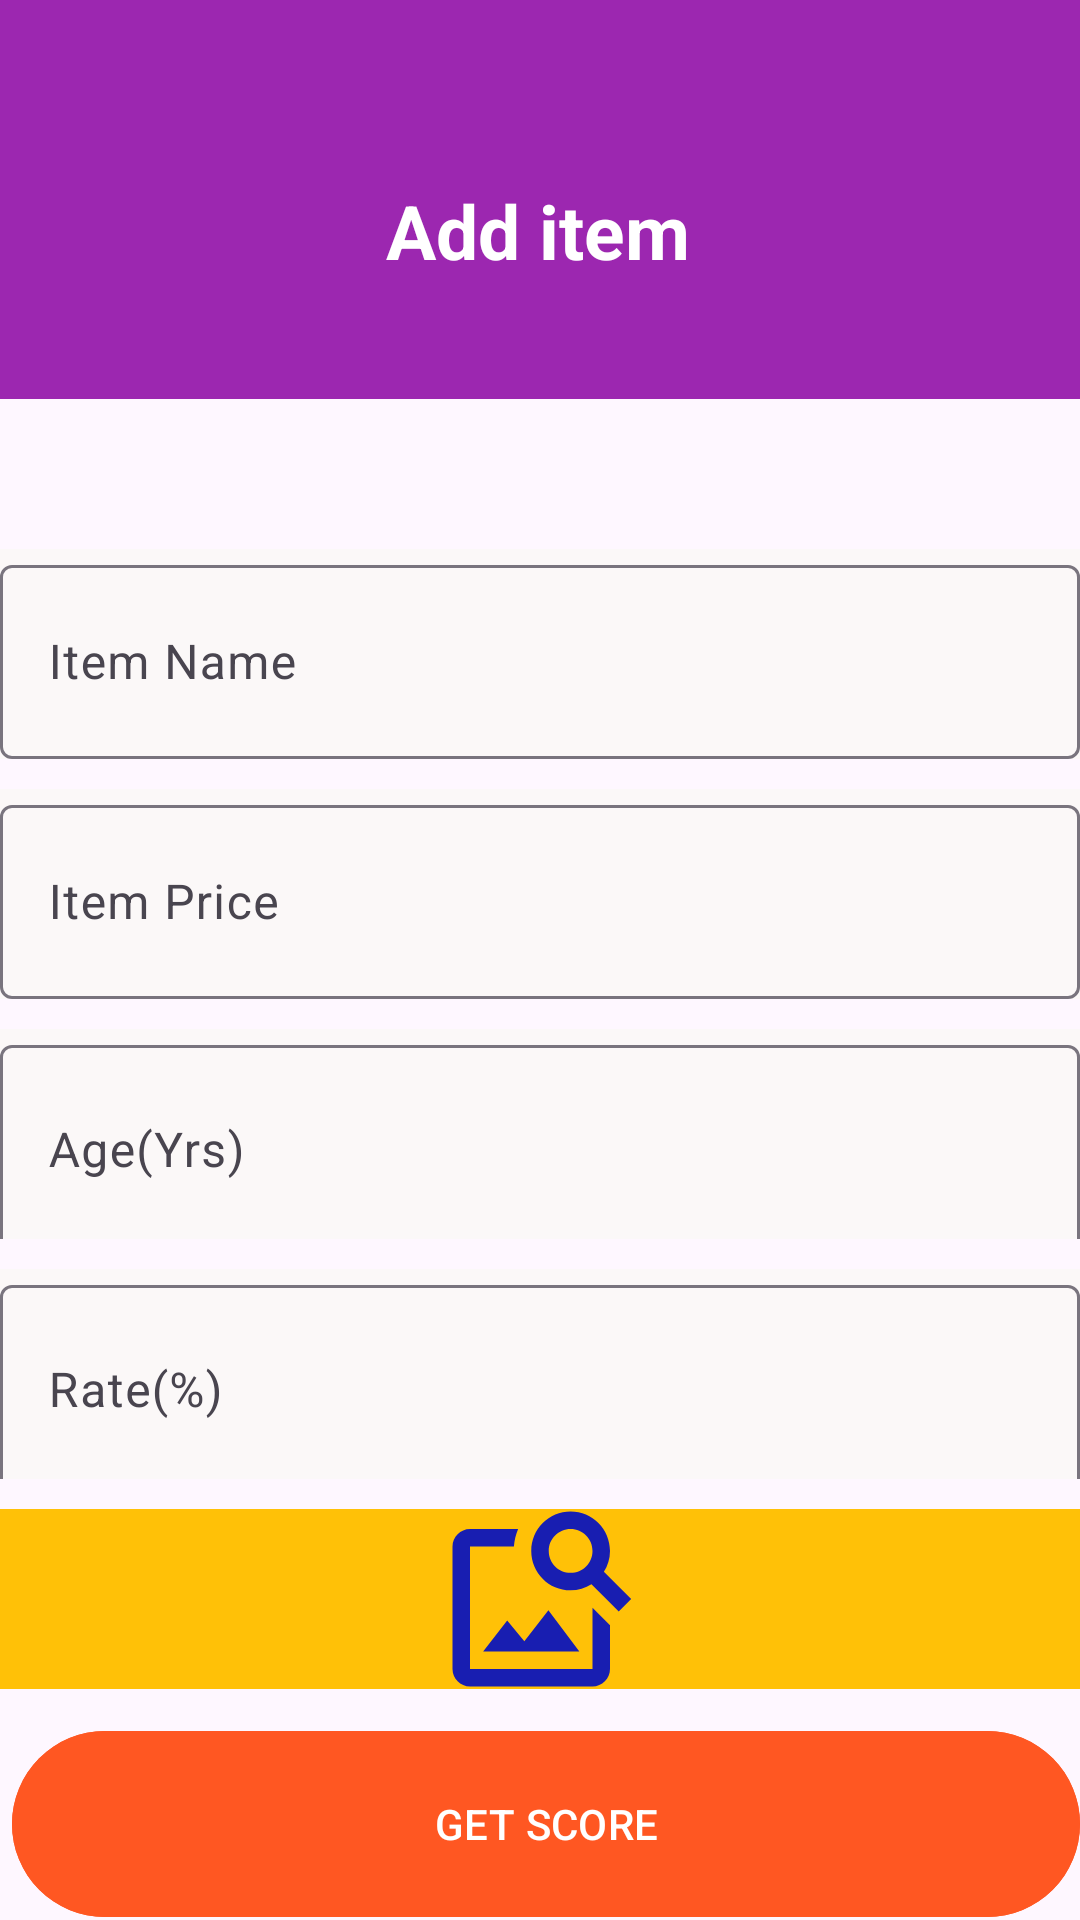

The Android layout XML behind this screen, and the referenced resources:
<!-- AndroidManifest.xml: application theme Theme.Material3.Light.NoActionBar -->
<!-- res/layout/upload_image.xml -->
<?xml version="1.0" encoding="utf-8"?>
<androidx.constraintlayout.widget.ConstraintLayout
    xmlns:android="http://schemas.android.com/apk/res/android"
    xmlns:app="http://schemas.android.com/apk/res-auto"
    xmlns:tools="http://schemas.android.com/tools"
    android:layout_width="match_parent"
    android:background="@drawable/selector"
    android:layout_height="match_parent"
    tools:context=".postImageActivity">

    <com.google.android.material.appbar.AppBarLayout
        android:id="@+id/appBarLayout"
        android:layout_width="match_parent"
        android:layout_height="133dp"
        android:background="@color/orange"
        app:layout_constraintEnd_toEndOf="parent"
        app:layout_constraintStart_toStartOf="parent"
        app:layout_constraintTop_toTopOf="parent" />

    <TextView
        android:id="@+id/textView2"
        android:layout_width="wrap_content"
        android:layout_height="wrap_content"
        android:layout_marginTop="60dp"
        android:textColor="@color/white"
        android:text="Add item"
        android:textStyle="bold"
        android:textSize="25sp"
        app:layout_constraintEnd_toEndOf="parent"
        app:layout_constraintHorizontal_bias="0.497"
        app:layout_constraintStart_toStartOf="parent"
        app:layout_constraintTop_toTopOf="parent" />

    <com.google.android.material.textfield.TextInputLayout
        android:id="@+id/lyCaption"
        android:layout_width="match_parent"
        android:layout_height="70dp"
        android:layout_marginTop="50dp"
        app:layout_constraintEnd_toEndOf="parent"
        android:background="@color/gray"
        app:layout_constraintHorizontal_bias="1.0"
        app:layout_constraintStart_toStartOf="parent"
        app:layout_constraintTop_toBottomOf="@+id/appBarLayout">
    <com.google.android.material.textfield.TextInputEditText
        android:id="@+id/captionPost"
        android:layout_width="match_parent"
        android:layout_height="match_parent"
        android:hint="Item Name"
        android:inputType="textEmailAddress"
        app:layout_constraintStart_toStartOf="parent"
        tools:layout_editor_absoluteY="255dp" />


    </com.google.android.material.textfield.TextInputLayout>
    <com.google.android.material.textfield.TextInputLayout
        android:id="@+id/lyDescription"
        android:layout_width="match_parent"
        android:layout_marginTop="10dp"
        android:layout_height="70dp"
        android:background="@color/gray"
        app:layout_constraintEnd_toEndOf="parent"
        app:layout_constraintHorizontal_bias="1.0"
        app:layout_constraintStart_toStartOf="parent"
        app:layout_constraintTop_toBottomOf="@+id/lyCaption">
        <com.google.android.material.textfield.TextInputEditText
            android:id="@+id/itemPrice"
            android:layout_width="match_parent"
            android:layout_height="match_parent"
            android:hint="Item Price"
            android:inputType="number"
            app:layout_constraintStart_toStartOf="parent"
            tools:layout_editor_absoluteY="255dp" />
    </com.google.android.material.textfield.TextInputLayout>
    <com.google.android.material.textfield.TextInputLayout
        android:id="@+id/lyRate"
        android:layout_width="match_parent"
        android:layout_marginTop="10dp"
        android:layout_height="70dp"
        android:background="@color/gray"
        app:layout_constraintEnd_toEndOf="parent"
        app:layout_constraintHorizontal_bias="1.0"
        app:layout_constraintStart_toStartOf="parent"
        app:layout_constraintTop_toBottomOf="@+id/lyDescription">
        <com.google.android.material.textfield.TextInputEditText
            android:id="@+id/edRate"
            android:layout_width="match_parent"
            android:layout_height="match_parent"
            android:hint="Age(Yrs)"
            android:inputType="textEmailAddress"
            app:layout_constraintStart_toStartOf="parent"
            tools:layout_editor_absoluteY="255dp" />
    </com.google.android.material.textfield.TextInputLayout>
    <com.google.android.material.textfield.TextInputLayout
        android:id="@+id/layoutAge"
        android:layout_width="match_parent"
        android:layout_marginTop="10dp"
        android:layout_height="70dp"
        android:background="@color/gray"
        app:layout_constraintEnd_toEndOf="parent"
        app:layout_constraintHorizontal_bias="1.0"
        app:layout_constraintStart_toStartOf="parent"
        app:layout_constraintTop_toBottomOf="@+id/lyDescription">

        <com.google.android.material.textfield.TextInputEditText
            android:id="@+id/itemAge"
            android:layout_width="match_parent"
            android:layout_height="70dp"
            android:hint="Age(Yrs)"
            android:inputType="numberDecimal"
            app:layout_constraintStart_toStartOf="parent"
            tools:layout_editor_absoluteY="255dp" />
    </com.google.android.material.textfield.TextInputLayout>

    <com.google.android.material.textfield.TextInputLayout
        android:id="@+id/layoutRate"
        android:layout_width="match_parent"
        android:layout_height="70dp"
        android:layout_marginTop="10dp"
        android:background="@color/gray"
        app:layout_constraintEnd_toEndOf="parent"
        app:layout_constraintHorizontal_bias="1.0"
        app:layout_constraintStart_toStartOf="parent"
        app:layout_constraintTop_toBottomOf="@+id/layoutAge">

        <com.google.android.material.textfield.TextInputEditText
            android:id="@+id/itemRate"
            android:layout_width="match_parent"
            android:layout_height="70dp"
            android:hint="Rate(%)"
            android:inputType="numberDecimal"
            app:layout_constraintStart_toStartOf="parent"
            tools:layout_editor_absoluteY="255dp" />
    </com.google.android.material.textfield.TextInputLayout>


    <com.google.android.material.button.MaterialButton
        android:id="@+id/postBtn"
        android:layout_width="match_parent"
        android:layout_height="70dp"
        android:layout_marginStart="4dp"
        android:layout_marginTop="10dp"
        android:backgroundTint="#FF5722"
        android:text="GET SCORE"
        app:layout_constraintStart_toStartOf="parent"
        app:layout_constraintTop_toBottomOf="@+id/lyImageview" />

    <LinearLayout
        android:id="@id/lyImageview"
        android:layout_width="match_parent"
        android:layout_height="60dp"
        android:layout_marginTop="10dp"
        android:background="#FFC107"
        android:gravity="center"
        app:layout_constraintStart_toStartOf="parent"
        app:layout_constraintTop_toBottomOf="@+id/layoutRate">

        <ImageView
            android:id="@+id/SecondImageView"
            android:layout_width="70dp"
            android:layout_height="70dp"
            android:src="@drawable/image"
            android:textSize="30sp" />
    </LinearLayout>

    </androidx.constraintlayout.widget.ConstraintLayout>
<!-- resources referenced by this layout -->
<resources>
  <color name="gray">#FBF8F8</color>
  <color name="orange">#9C27B0</color>
  <color name="white">#FFFFFFFF</color>
  <!-- drawable image (drawable) -->
  <vector android:height="24dp" android:tint="#181EB1"
      android:viewportHeight="24" android:viewportWidth="24"
      android:width="24dp" xmlns:android="http://schemas.android.com/apk/res/android">
      <path android:fillColor="@android:color/white" android:pathData="M18,13v7L4,20L4,6h5.02c0.05,-0.71 0.22,-1.38 0.48,-2L4,4c-1.1,0 -2,0.9 -2,2v14c0,1.1 0.9,2 2,2h14c1.1,0 2,-0.9 2,-2v-5l-2,-2zM16.5,18h-11l2.75,-3.53 1.96,2.36 2.75,-3.54zM19.3,8.89c0.44,-0.7 0.7,-1.51 0.7,-2.39C20,4.01 17.99,2 15.5,2S11,4.01 11,6.5s2.01,4.5 4.49,4.5c0.88,0 1.7,-0.26 2.39,-0.7L21,13.42 22.42,12 19.3,8.89zM15.5,9C14.12,9 13,7.88 13,6.5S14.12,4 15.5,4 18,5.12 18,6.5 16.88,9 15.5,9z"/>
  </vector>
</resources>
